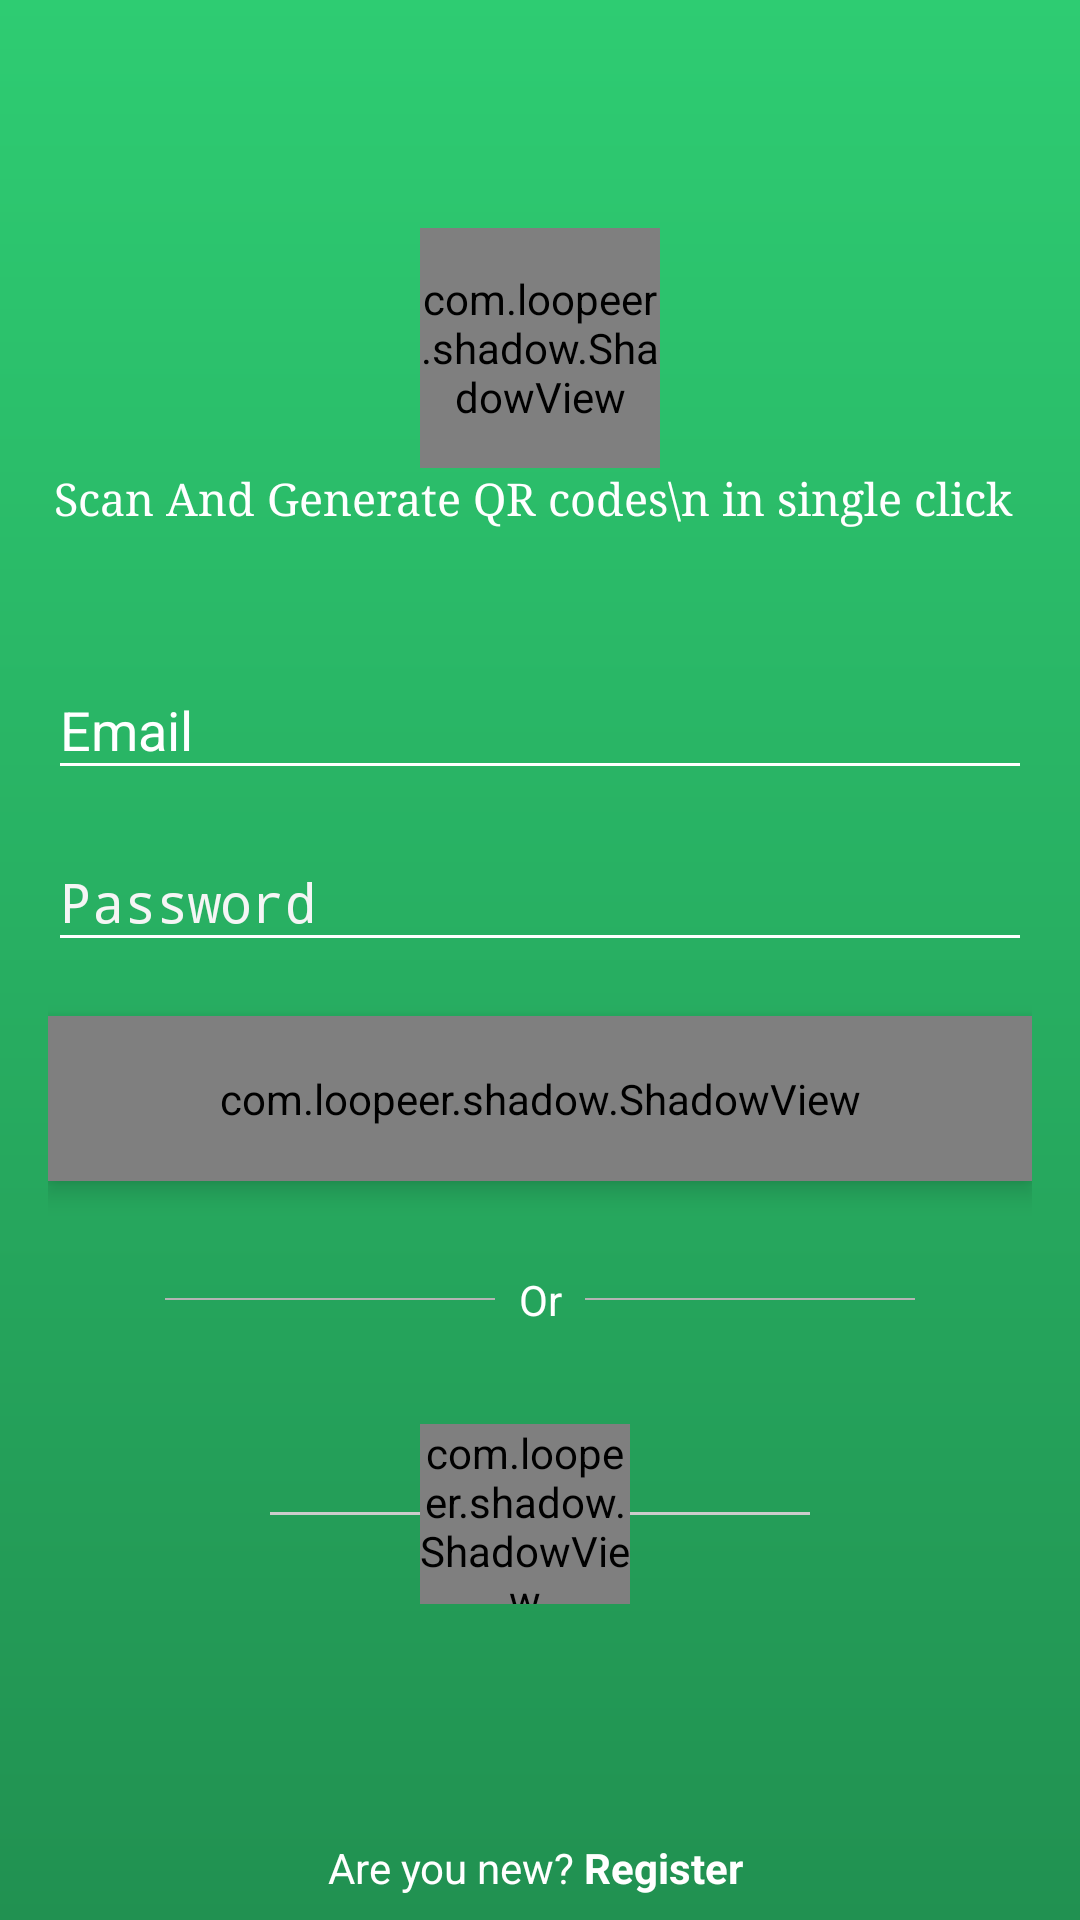

Layout XML and referenced resources for this Android screen:
<!-- AndroidManifest.xml: activity theme AppTheme.NoActionBar -->
<!-- res/layout/activity_login.xml -->
<?xml version="1.0" encoding="utf-8"?>
<RelativeLayout xmlns:android="http://schemas.android.com/apk/res/android"
    xmlns:tools="http://schemas.android.com/tools"
    android:layout_width="match_parent"
    android:layout_height="match_parent"
    xmlns:app="http://schemas.android.com/apk/res-auto"
    android:background="@drawable/gradient_background_login"
    android:gravity="center_horizontal"
    tools:context=".LoginActivity">

    <ScrollView
        android:id="@+id/login_form"
        android:layout_width="match_parent"
        android:layout_height="match_parent"
        android:layout_marginBottom="35dp">

        <LinearLayout
            android:id="@+id/email_login_form"
            android:layout_width="match_parent"
            android:layout_height="wrap_content"
            android:layout_marginTop="30dp"
            android:focusable="true"
            android:focusableInTouchMode="true"
            android:paddingLeft="@dimen/activity_horizontal_margin"
            android:paddingTop="@dimen/activity_vertical_margin"
            android:paddingRight="@dimen/activity_horizontal_margin"
            android:orientation="vertical"
            android:paddingBottom="10dp">

            <requestFocus />

            <com.loopeer.shadow.ShadowView
                android:layout_width="80dp"
                android:layout_height="80dp"
                android:layout_gravity="center_horizontal"
                android:layout_marginTop="30dp"
                android:background="@drawable/gradient_background_login"
                app:cornerRadius="40dp"
                app:shadowMargin="6dp"
                app:shadowRadius="0dp">

                <ImageView
                    android:layout_width="50dp"
                    android:layout_height="50dp"
                    android:padding="2dp"
                    android:src="@drawable/greenqrlogo"
                    app:layout_gravity="center" />
            </com.loopeer.shadow.ShadowView>

            <TextView
                android:layout_width="wrap_content"
                android:layout_height="wrap_content"
                android:layout_gravity="center_horizontal"
                android:fontFamily="serif"
                android:text="Scan And Generate QR codes\n in single click "
                android:textAlignment="center"
                android:textColor="@android:color/white"
                android:textSize="15sp"
                tools:ignore="HardcodedText" />


            <com.google.android.material.textfield.TextInputLayout
                android:layout_width="match_parent"
                android:layout_height="wrap_content"
                android:layout_marginTop="35dp"
                android:textColor="@color/whiteTextColor"
                android:textColorHint="@color/whiteTextColor">

                <EditText
                    android:id="@+id/editTextEmail"
                    android:layout_width="match_parent"
                    android:layout_height="wrap_content"
                    android:backgroundTint="@android:color/white"
                    android:maxLines="1"
                    android:hint="Email"
                    android:singleLine="true"

                    android:textColor="@color/whiteTextColor"
                    android:textColorHint="@color/whiteTextColor" />
            </com.google.android.material.textfield.TextInputLayout>


            <com.google.android.material.textfield.TextInputLayout
                android:layout_width="match_parent"
                android:layout_height="wrap_content"
                android:layout_marginTop="5dp"
                android:textColor="@color/whiteTextColor"
                android:textColorHint="@color/smokeWhite">

                <EditText
                    android:layout_width="match_parent"
                    android:id="@+id/editTextPassword"
                    android:layout_height="wrap_content"
                    android:backgroundTint="@android:color/white"
                    android:hint="Password"
                    android:imeActionId="6"
                    android:imeOptions="actionUnspecified"
                    android:inputType="textPassword"
                    android:singleLine="true"
                    android:textColor="@color/whiteTextColor"
                    android:maxLines="1"
                    android:textColorHint="@color/whiteTextColor" />
            </com.google.android.material.textfield.TextInputLayout>


            <com.loopeer.shadow.ShadowView
                android:layout_width="match_parent"
                android:layout_height="55dp"
                android:layout_marginTop="18dp"
                android:elevation="5dp"
                app:backgroundColor="@android:color/white"
                app:cornerRadius="2dp"
                app:shadowColor="@color/backgroundColor2"
                app:shadowMargin="5dp"
                app:shadowRadius="3dp">

                <TextView
                    android:id="@+id/sign_in_login"
                    android:layout_width="match_parent"
                    android:layout_height="45dp"
                    android:gravity="center"
                    android:onClick="login"
                    android:text="LOGIN"
                    android:textAlignment="center"
                    android:textColor="@color/colorPrimary"

                    android:textStyle="bold" />

            </com.loopeer.shadow.ShadowView>


            
            <LinearLayout
                android:id="@+id/or_layout"
                android:layout_width="match_parent"
                android:layout_marginTop="30dp"
                android:layout_height="wrap_content"
                android:gravity="center_horizontal"
                android:orientation="horizontal">

                <View
                    android:layout_width="110dp"
                    android:layout_height="0.5dp"
                    android:layout_gravity="center_vertical"
                    android:background="#b4b4b4" />

                <TextView
                    android:layout_width="30dp"
                    android:layout_height="wrap_content"
                    android:gravity="center"
                    android:text="Or"
                    android:textColor="@color/whiteTextColor"
                    tools:ignore="HardcodedText" />

                <View
                    android:layout_width="110dp"
                    android:layout_height="0.5dp"
                    android:layout_gravity="center_vertical"
                    android:background="#b4b4b4" />

            </LinearLayout>

            <LinearLayout
                android:layout_width="match_parent"
                android:layout_height="wrap_content"
                android:layout_marginTop="30dp"
                android:gravity="center_horizontal"
                android:orientation="horizontal"
                android:padding="2dp">


                <View
                    android:layout_width="50dp"
                    android:layout_height="1dp"
                    android:layout_gravity="center_vertical"
                    android:background="#ccc" />


                <FrameLayout
                    android:id="@+id/google_shadow"
                    android:layout_width="wrap_content"
                    android:layout_height="wrap_content"
                    android:background="@drawable/button_background2_login">

                    <com.loopeer.shadow.ShadowView
                        android:layout_width="70dp"
                        android:layout_height="60dp"
                        android:elevation="5dp"
                        app:cornerRadius="2dp"
                        app:shadowColor="@color/backgroundColor2"
                        app:shadowMargin="6dp"
                        app:shadowRadius="2dp">

                        <ImageView
                            android:id="@+id/google"
                            android:layout_width="wrap_content"
                            android:layout_height="wrap_content"
                            android:layout_margin="10dp"
                            android:elevation="5dp"
                            android:padding="3dp"
                            android:src="@drawable/google_login"
                            app:layout_gravity="center" />

                    </com.loopeer.shadow.ShadowView>

                </FrameLayout>


                <View
                    android:layout_width="10dp"
                    android:layout_height="1dp"
                    android:layout_gravity="center_vertical"
                    android:background="#ccc" />


                <FrameLayout
                    android:id="@+id/facebook_shadow"
                    android:layout_width="wrap_content"
                    android:layout_height="wrap_content"
                    android:background="@drawable/button_background2_login">


                </FrameLayout>


                <View
                    android:layout_width="50dp"
                    android:layout_height="1dp"
                    android:layout_gravity="center_vertical"
                    android:background="#ccc" />


            </LinearLayout>

        </LinearLayout>


    </ScrollView>


    <LinearLayout
        android:layout_width="match_parent"
        android:layout_height="30dp"
        android:layout_alignParentBottom="true"
        android:gravity="center_horizontal"
        android:orientation="horizontal"
        android:paddingBottom="5dp">

        <TextView
            android:layout_width="wrap_content"
            android:layout_height="wrap_content"
            android:layout_gravity="bottom"
            android:text="Are you new?"

            android:textColor="@color/whiteTextColor"
            tools:ignore="HardcodedText" />

        <TextView
            android:layout_width="wrap_content"
            android:layout_height="wrap_content"
            android:layout_gravity="bottom"
            android:onClick="openSignupPage"
            android:padding="3dp"
            android:text="Register"
            android:textColor="@android:color/white"
            android:textStyle="bold"
            tools:ignore="HardcodedText" />

    </LinearLayout>


    <FrameLayout
        android:id="@+id/background_blur_login"
        android:layout_width="match_parent"
        android:layout_height="match_parent" />


    <com.wang.avi.AVLoadingIndicatorView
        android:id="@+id/login_loader"
        style="@style/AVLoadingIndicatorView"
        android:layout_width="wrap_content"
        android:layout_height="wrap_content"
        android:layout_centerInParent="true"
        android:visibility="invisible"
        app:indicatorColor="@android:color/white"
        app:indicatorName="BallPulseIndicator" />

</RelativeLayout>
<!-- resources referenced by this layout -->
<resources>
  <color name="backgroundColor2">#1b7843</color>
  <color name="colorPrimary">#008577</color>
  <color name="smokeWhite">#f5f5f5</color>
  <color name="whiteTextColor">#fff</color>
  <dimen name="activity_horizontal_margin">16dp</dimen>
  <dimen name="activity_vertical_margin">16dp</dimen>
  <!-- drawable button_background2_login (drawable) -->
  <?xml version="1.0" encoding="utf-8"?>
  <shape xmlns:android="http://schemas.android.com/apk/res/android">
  
      <stroke
          android:width="1dp"
          android:color="#ccc" />
  
      <corners android:radius="3dp" />
  
  </shape>
  <!-- drawable gradient_background_login (drawable) -->
  <?xml version="1.0" encoding="utf-8"?>
  <shape xmlns:android="http://schemas.android.com/apk/res/android">
  
      <gradient
          android:angle="-90"
          android:endColor="#219151"
          android:startColor="#2ecc72" />
  
  
  </shape>
  <!-- drawable greenqrlogo: png bitmap (drawable, 2066 bytes) -->
  <style name="AppTheme.NoActionBar">
          <item name="windowActionBar">false</item>
          <item name="windowNoTitle">true</item>
      </style>
</resources>
